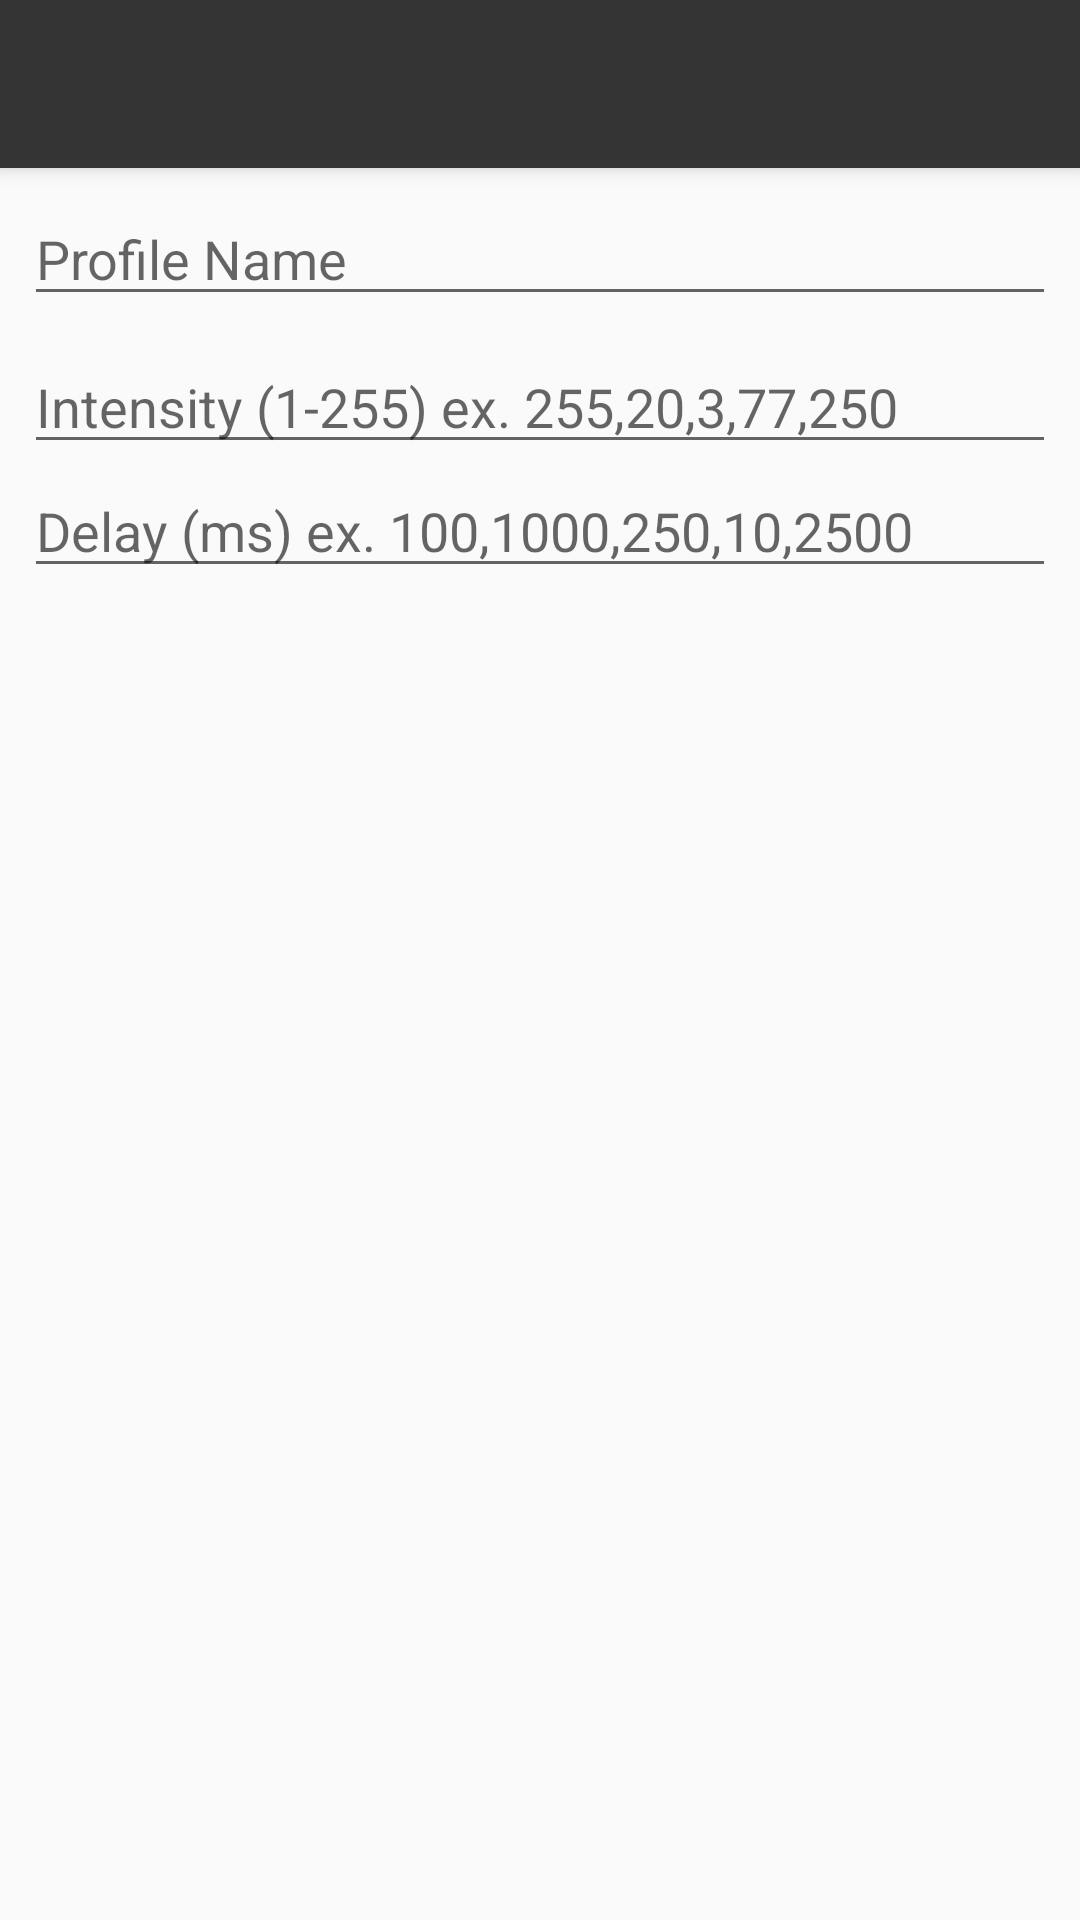

Produce the Android XML layout that renders to this screen, including the resource entries it uses.
<!-- AndroidManifest.xml: application theme AppTheme -->
<!-- res/layout/activity_vibration_profile.xml -->
<?xml version="1.0" encoding="utf-8"?>
<android.support.design.widget.CoordinatorLayout xmlns:android="http://schemas.android.com/apk/res/android"
    xmlns:app="http://schemas.android.com/apk/res-auto"
    xmlns:tools="http://schemas.android.com/tools"
    android:layout_width="match_parent"
    android:layout_height="match_parent"
    tools:context="com.kevinersoy.androidoreovibrationbuilder.VibrationProfile">

    <android.support.design.widget.AppBarLayout
        android:layout_width="match_parent"
        android:layout_height="wrap_content"
        android:theme="@style/AppTheme.AppBarOverlay">

        <android.support.v7.widget.Toolbar
            android:id="@+id/toolbar"
            android:layout_width="match_parent"
            android:layout_height="?attr/actionBarSize"
            android:background="?attr/colorPrimary"
            app:popupTheme="@style/AppTheme.PopupOverlay" />

    </android.support.design.widget.AppBarLayout>

    <include layout="@layout/content_vibration_profile" />

</android.support.design.widget.CoordinatorLayout>
<!-- res/layout/content_vibration_profile.xml (included above) -->
<?xml version="1.0" encoding="utf-8"?>
<android.support.constraint.ConstraintLayout xmlns:android="http://schemas.android.com/apk/res/android"
    xmlns:app="http://schemas.android.com/apk/res-auto"
    xmlns:tools="http://schemas.android.com/tools"
    android:layout_width="match_parent"
    android:layout_height="match_parent"
    app:layout_behavior="@string/appbar_scrolling_view_behavior"
    tools:context="com.kevinersoy.androidoreovibrationbuilder.VibrationProfile"
    tools:showIn="@layout/activity_vibration_profile">

    <EditText
        android:id="@+id/editText3"
        android:layout_width="0dp"
        android:layout_height="wrap_content"
        android:layout_marginEnd="8dp"
        android:layout_marginStart="8dp"
        android:layout_marginTop="8dp"
        android:ems="10"
        android:hint="Profile Name"
        android:inputType="textPersonName"
        app:layout_constraintEnd_toEndOf="parent"
        app:layout_constraintStart_toStartOf="parent"
        app:layout_constraintTop_toTopOf="parent" />

    <EditText
        android:id="@+id/text_intensity"
        android:layout_width="0dp"
        android:layout_height="wrap_content"
        android:layout_marginTop="8dp"
        android:ems="10"
        android:hint="Intensity (1-255) ex. 255,20,3,77,250"
        android:inputType="textMultiLine"
        app:layout_constraintEnd_toEndOf="@+id/editText3"
        app:layout_constraintStart_toStartOf="@+id/editText3"
        app:layout_constraintTop_toBottomOf="@+id/editText3" />

    <EditText
        android:id="@+id/text_delay"
        android:layout_width="0dp"
        android:layout_height="wrap_content"
        android:ems="10"
        android:hint="Delay (ms) ex. 100,1000,250,10,2500"
        android:inputType="textMultiLine"
        app:layout_constraintEnd_toEndOf="@+id/text_intensity"
        app:layout_constraintHorizontal_bias="0.0"
        app:layout_constraintStart_toStartOf="@+id/text_intensity"
        app:layout_constraintTop_toBottomOf="@+id/text_intensity" />
</android.support.constraint.ConstraintLayout>
<!-- resources referenced by this layout -->
<resources>
  <style name="AppTheme.AppBarOverlay" parent="ThemeOverlay.AppCompat.Dark.ActionBar" />
  <style name="AppTheme.PopupOverlay" parent="ThemeOverlay.AppCompat.Light" />
  <style name="AppTheme" parent="Theme.AppCompat.Light.DarkActionBar">
          
          <item name="colorPrimary">@color/colorPrimary</item>
          <item name="colorPrimaryDark">@color/colorPrimaryDark</item>
          <item name="colorAccent">@color/colorAccent</item>
      </style>
  <color name="colorPrimary">#333333</color>
  <color name="colorPrimaryDark">#222222</color>
  <color name="colorAccent">@color/vibration_builder_blue</color>
  <color name="vibration_builder_blue">#303f9f</color>
</resources>
